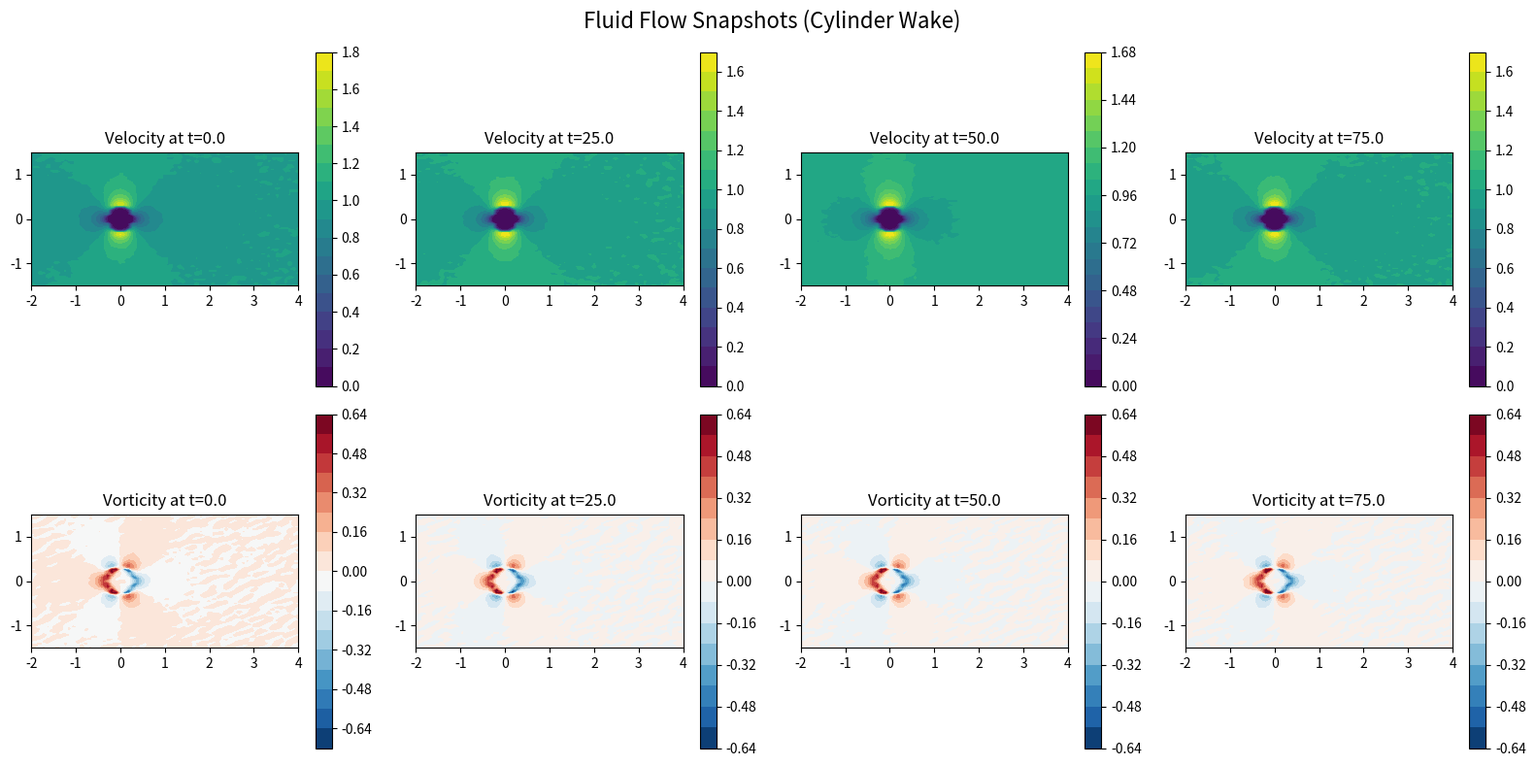

Here is the Python script that generated this plot:
import numpy as np
import matplotlib.pyplot as plt
from scipy.ndimage import gaussian_filter
import os
from datetime import datetime


def generate_cylinder_wake_data(grid_size=64, num_snapshots=1000, save_dir='fluid_data'):
    """
    Generate 2D flow around cylinder (von Kármán vortex street) data
    Returns: velocity field snapshots (u, v) and vorticity
    """
    print(f"Generating {num_snapshots} fluid dynamics snapshots...")

    # Create save directory
    os.makedirs(save_dir, exist_ok=True)

    # Grid setup
    x = np.linspace(-2, 4, grid_size)
    y = np.linspace(-1.5, 1.5, grid_size)
    X, Y = np.meshgrid(x, y)

    # Cylinder parameters (center at origin)
    cylinder_radius = 0.3

    # Flow parameters
    U_inf = 1.0  # Free stream velocity
    vortex_shedding_freq = 0.2  # Strouhal number effect

    # Storage arrays
    u_snapshots = []
    v_snapshots = []
    vorticity_snapshots = []

    for t_idx in range(num_snapshots):
        t = t_idx * 0.1  # Time step

        # Base potential flow + vortex shedding
        # Distance from cylinder
        r = np.sqrt(X ** 2 + Y ** 2)
        theta = np.arctan2(Y, X)

        # Avoid division by zero inside cylinder
        r_safe = np.maximum(r, cylinder_radius)

        # Potential flow around cylinder
        ur_potential = U_inf * (1 - cylinder_radius ** 2 / r_safe ** 2) * np.cos(theta)
        utheta_potential = -U_inf * (1 + cylinder_radius ** 2 / r_safe ** 2) * np.sin(theta)

        # Convert to Cartesian
        u_potential = ur_potential * np.cos(theta) - utheta_potential * np.sin(theta)
        v_potential = ur_potential * np.sin(theta) + utheta_potential * np.cos(theta)

        # Add von Kármán vortex street (alternating vortices)
        vortex_strength = 0.5 * np.sin(2 * np.pi * vortex_shedding_freq * t)

        # Vortex positions (alternating)
        vortex_x = np.array([1.0, 2.0, 3.0])
        vortex_y = np.array([0.5, -0.5, 0.5]) * np.sin(2 * np.pi * vortex_shedding_freq * t)

        u_vortex = np.zeros_like(X)
        v_vortex = np.zeros_like(Y)

        for vx, vy in zip(vortex_x, vortex_y):
            # Vortex-induced velocity (Rankine vortex model)
            r_vortex = np.sqrt((X - vx) ** 2 + (Y - vy) ** 2) + 0.1
            u_vortex += -vortex_strength * (Y - vy) / r_vortex ** 2
            v_vortex += vortex_strength * (X - vx) / r_vortex ** 2

        # Combine flows
        u = u_potential + u_vortex
        v = v_potential + v_vortex

        # Apply mask for cylinder interior (zero velocity inside cylinder)
        inside_cylinder = r < cylinder_radius
        u[inside_cylinder] = 0
        v[inside_cylinder] = 0

        # Add small random perturbations for realism
        noise = np.random.randn(grid_size, grid_size) * 0.01
        u += noise
        v += noise

        # Apply slight smoothing for physical realism
        u = gaussian_filter(u, sigma=0.5)
        v = gaussian_filter(v, sigma=0.5)

        # Compute vorticity
        vorticity = np.gradient(v, axis=0) - np.gradient(u, axis=1)

        u_snapshots.append(u)
        v_snapshots.append(v)
        vorticity_snapshots.append(vorticity)

        # Progress indicator
        if (t_idx + 1) % 100 == 0:
            print(f"Generated {t_idx + 1}/{num_snapshots} snapshots")

    # Convert to numpy arrays
    u_snapshots = np.array(u_snapshots)
    v_snapshots = np.array(v_snapshots)
    vorticity_snapshots = np.array(vorticity_snapshots)

    # Save data
    timestamp = datetime.now().strftime("%Y%m%d_%H%M%S")
    np.savez(os.path.join(save_dir, f'fluid_data_{timestamp}.npz'),
             u=u_snapshots, v=v_snapshots, vorticity=vorticity_snapshots,
             grid_size=grid_size, num_snapshots=num_snapshots)

    # Save a few visualization examples (use 4 snapshots for 2x2 grid)
    fig, axes = plt.subplots(2, 4, figsize=(16, 8))
    time_indices = [0, num_snapshots // 4, num_snapshots // 2, 3 * num_snapshots // 4]

    for idx, t_idx in enumerate(time_indices):
        # Velocity magnitude
        mag = np.sqrt(u_snapshots[t_idx] ** 2 + v_snapshots[t_idx] ** 2)
        im1 = axes[0, idx].contourf(X, Y, mag, levels=20, cmap='viridis')
        axes[0, idx].set_title(f'Velocity at t={t_idx * 0.1:.1f}')
        axes[0, idx].set_aspect('equal')
        plt.colorbar(im1, ax=axes[0, idx])

        # Vorticity
        im2 = axes[1, idx].contourf(X, Y, vorticity_snapshots[t_idx], levels=20, cmap='RdBu_r')
        axes[1, idx].set_title(f'Vorticity at t={t_idx * 0.1:.1f}')
        axes[1, idx].set_aspect('equal')
        plt.colorbar(im2, ax=axes[1, idx])

    plt.suptitle('Fluid Flow Snapshots (Cylinder Wake)', fontsize=16)
    plt.tight_layout()
    plt.savefig(os.path.join(save_dir, f'sample_visualizations_{timestamp}.png'), dpi=150)
    plt.show()

    print(f"\nData saved to {save_dir}/fluid_data_{timestamp}.npz")
    print(f"Data shape - u: {u_snapshots.shape}, v: {v_snapshots.shape}, vorticity: {vorticity_snapshots.shape}")

    return u_snapshots, v_snapshots, vorticity_snapshots


if __name__ == "__main__":
    # Generate dataset
    u, v, vorticity = generate_cylinder_wake_data(grid_size=64, num_snapshots=1000)

    print("\nDataset generation complete!")
    print(f"Data ranges - u: [{u.min():.3f}, {u.max():.3f}], v: [{v.min():.3f}, {v.max():.3f}]")
